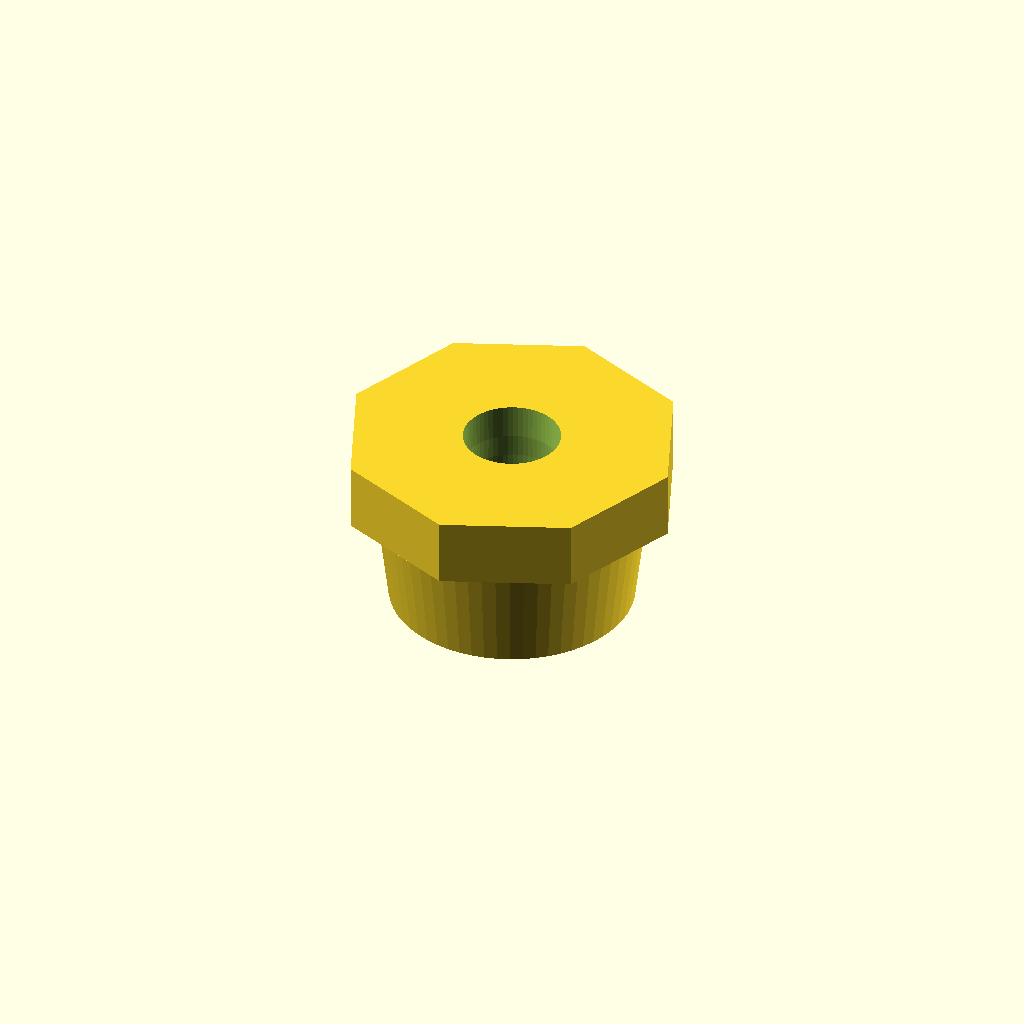
Cell 1 — every parameter at its default value.
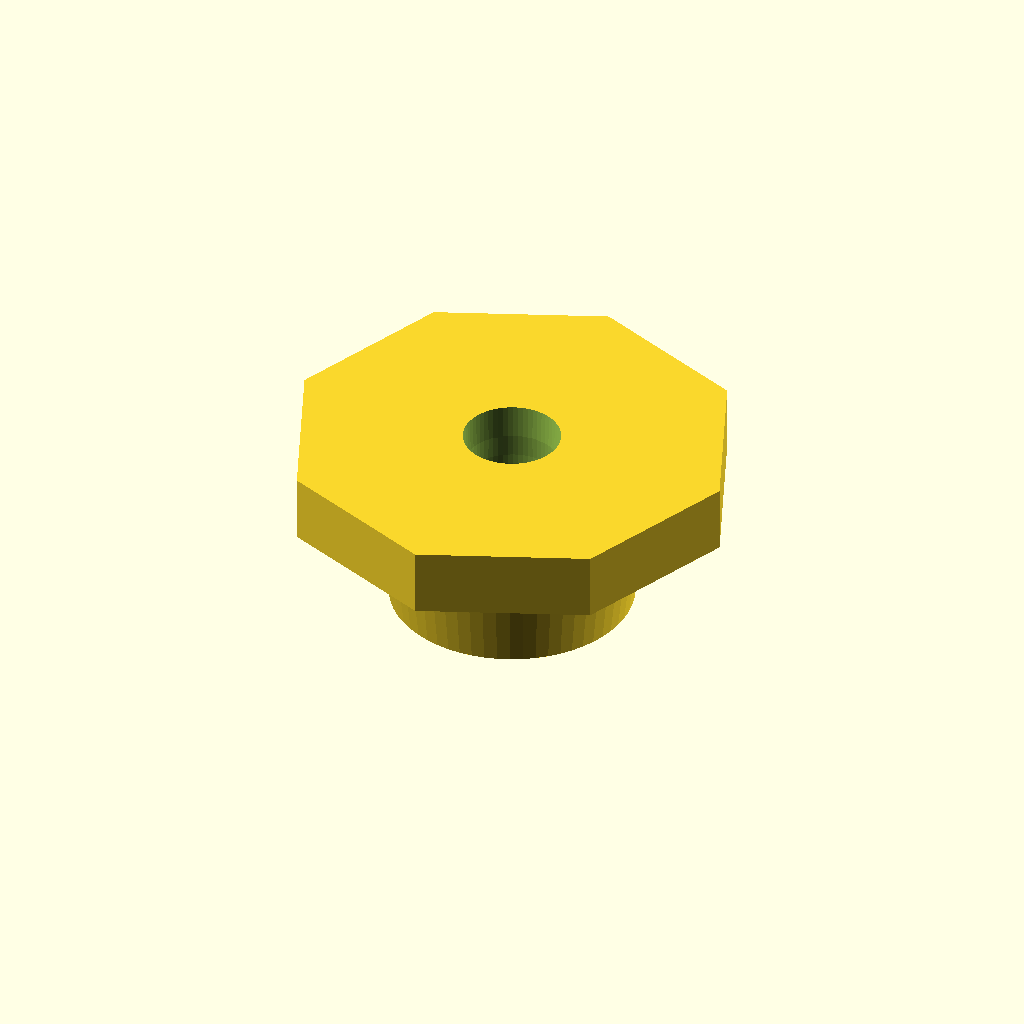
Cell 2: the same model with Top_Retainer_Dia = 20.
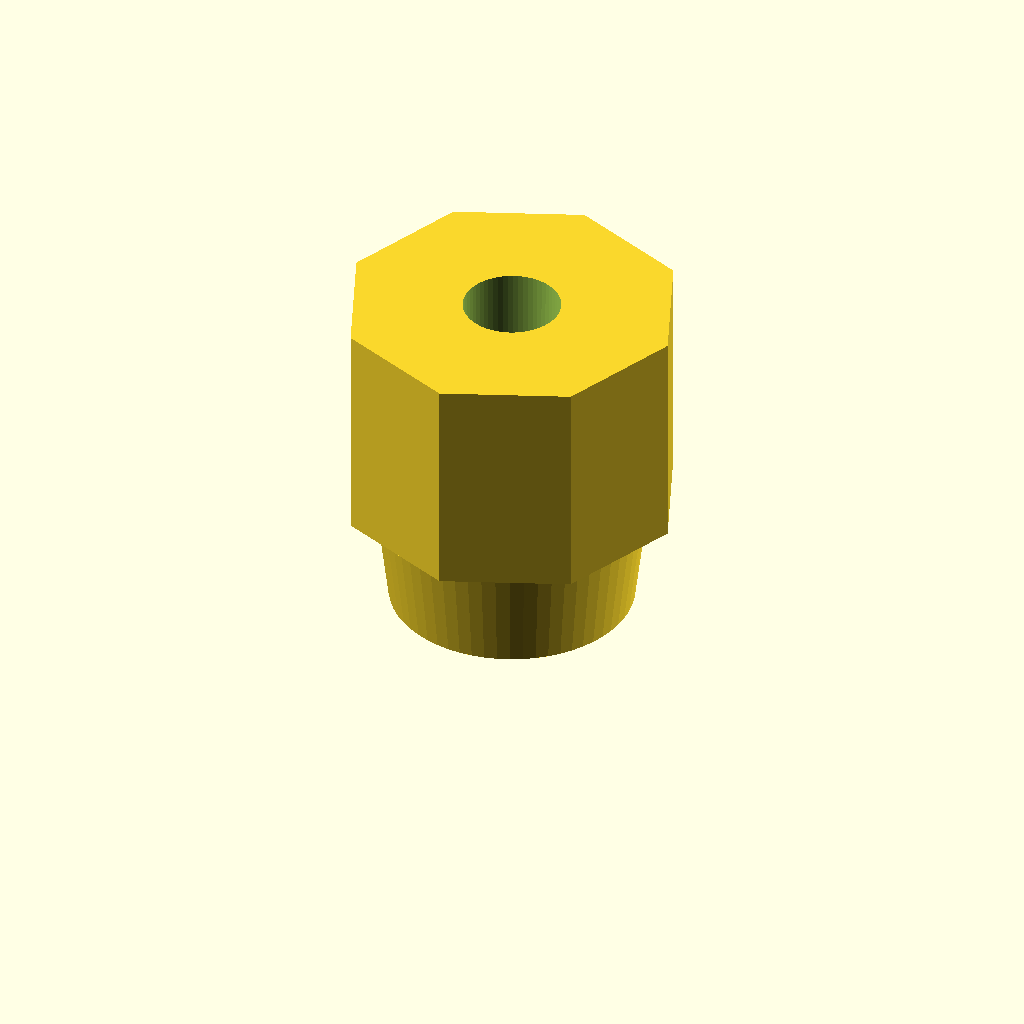
Cell 3: the same model with Top_Retainer_Thinkness = 10.
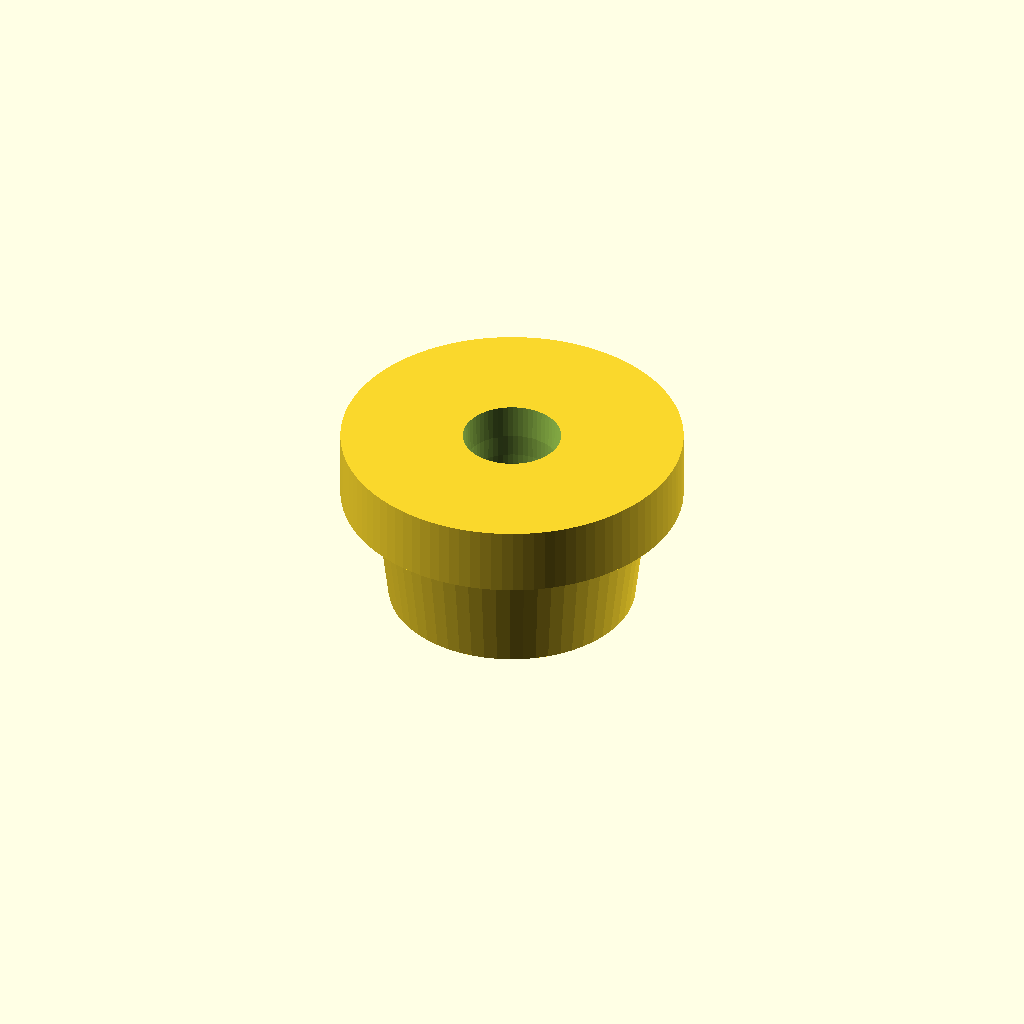
Cell 4 — Top_Retainer_Shape set to 100, the other parameters unchanged.
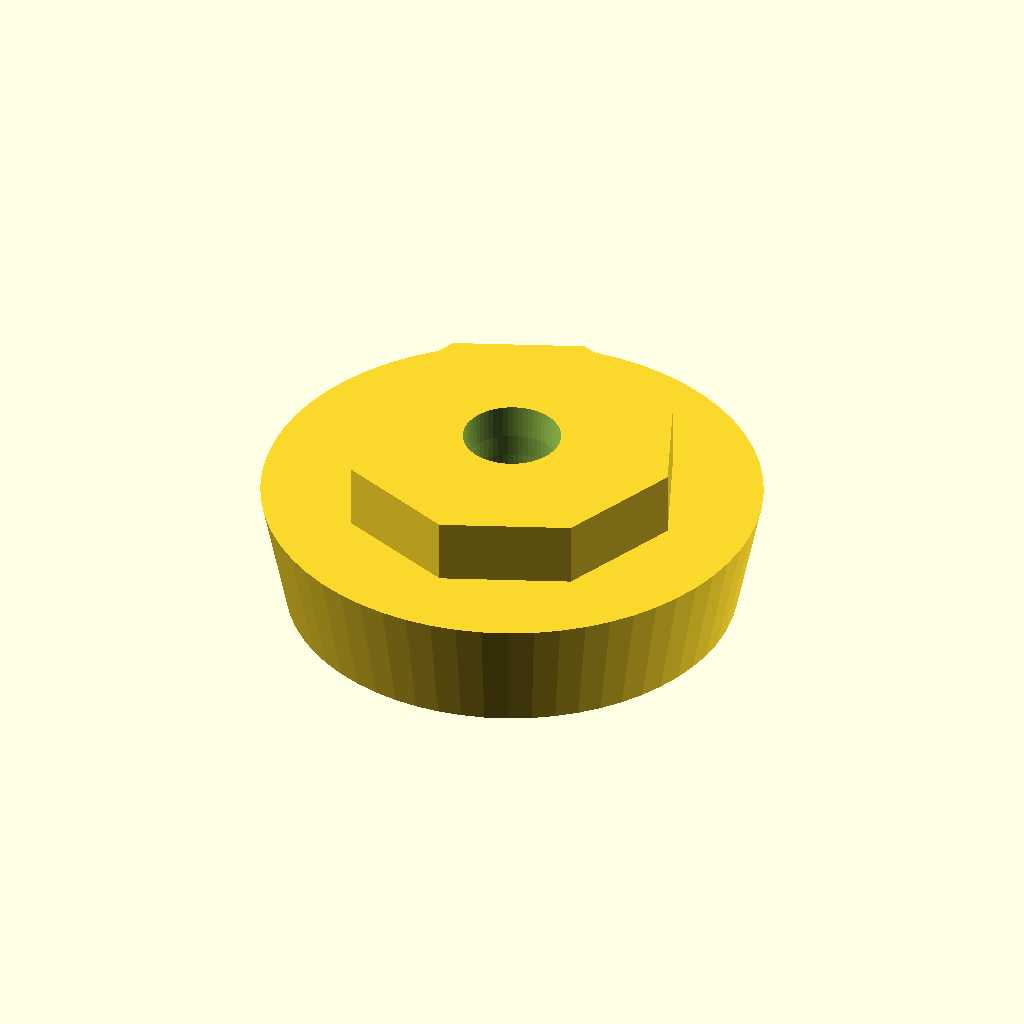
Cell 5: Z_Axis_Hole_Dia = 20 (everything else at default).
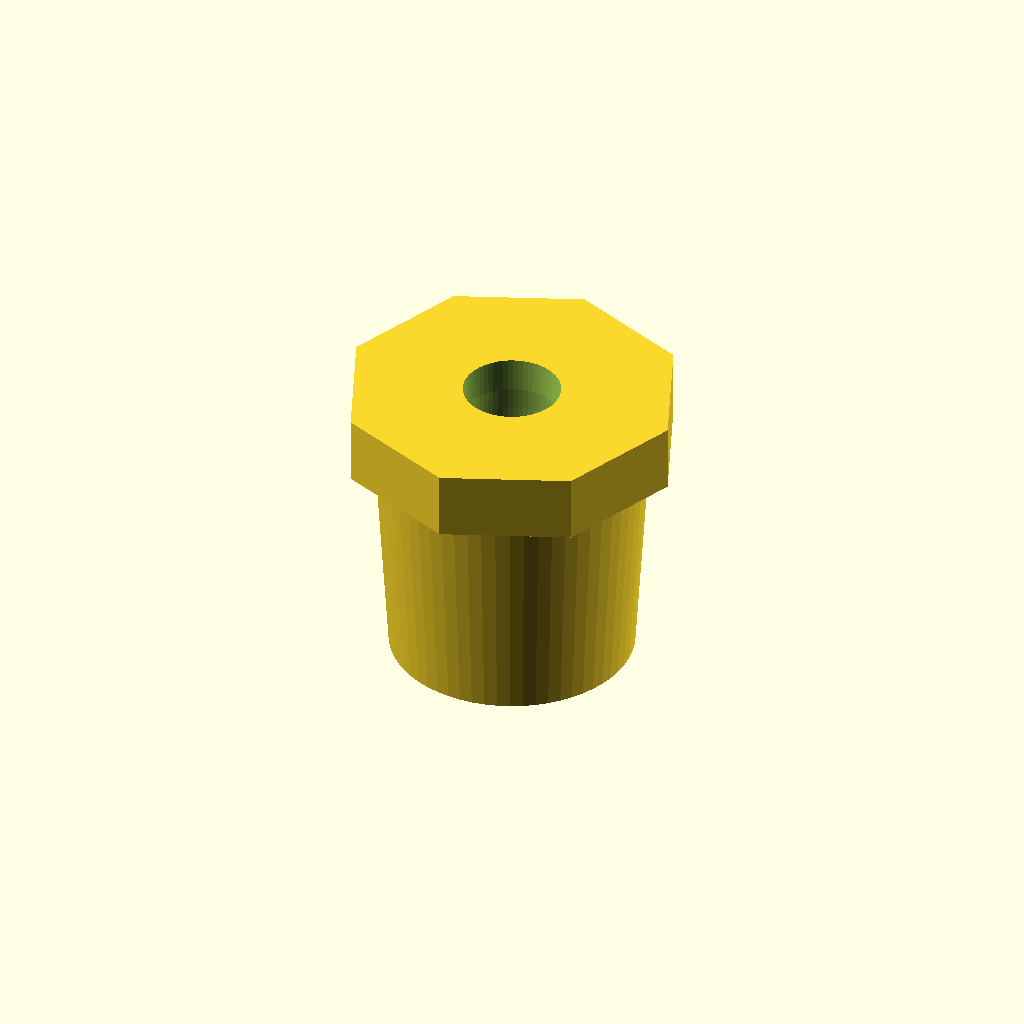
Cell 6: the same model with Z_Axis_Hole_Thicknes = 10.
All cells are drawn from one camera (rotation 55°, 0°, 25°, orthographic, colour scheme Cornfield), so only the parameter changes between them.
Source of the model, inputs/thingiverse/files/thing-1497699/files/Fab-Mini-Z-Axis.scad:
// Open SCAD Name.:Fab-Mini Z Stabilizer
// Copyright (c)..: 2016 www.DIY3DTech.com
//
// Creation Date..:04/15/2016
// Discription....:Stabilizer for Z Axis on Fab-Mini
//
// Rev 1:Base model design
// Rev 2:
// 

/*------------------Customizer View-------------------*/
// preview[view:north, tilt:top]


/*---------------------Parameters---------------------*/

// Diameter of top retainer (mm)
Top_Retainer_Dia = 15; //[12:1:20]

// Changes the shape of the top
Top_Retainer_Thinkness = 3; //[3:1:10]

// Thinkness of top retainer (mm)
Top_Retainer_Shape = 8; //[4:1:100]

// Diameter of Z Axis opening (mm)
Z_Axis_Hole_Dia = 11; //[5:1:20]

// Thickness of Z Axis opening (mm)
Z_Axis_Hole_Thicknes = 5; //[2:0.5:10]

// Z Axis rod diameter (mm)
Z_Axis_Rod_Dia = 3.4; //[3.0:0.1:5.0]

// Pinch factor rod diameter (0.1 mm)
Pinch_Factor = 0.2; //[0.1:0.1:1]

// Scale Factor typically 0.1 ABS 0.2 PLA
Scale_Factor = 0.2; //[0.1:0.1:0.4]


/*-----------------------Execute----------------------*/
 
 Z_Retain ();

/*-----------------------Modules----------------------*/

module Z_Retain () {
    
    height1 = (Z_Axis_Hole_Thicknes+1);
    height2 = (Top_Retainer_Thinkness+.5);
    
    difference(){
        union() {
        //create pass though section
            cylinder(Z_Axis_Hole_Thicknes+.3,((Z_Axis_Hole_Dia/2)-0.1),((Z_Axis_Hole_Dia/2)+(((Z_Axis_Hole_Dia/2)*Scale_Factor))/2),$fn=60,true);
            
        //create top retainer    
           translate([0,0,(Z_Axis_Hole_Thicknes/2)+(Top_Retainer_Thinkness/2)]) {
            cylinder(Top_Retainer_Thinkness,Top_Retainer_Dia/2,Top_Retainer_Dia/2,$fn=Top_Retainer_Shape,true);
           }//end translate
       
    } //end union
        //create conical shape to retain rod
        union(){
            pinch (0,0,0,height1,Z_Axis_Rod_Dia,Z_Axis_Rod_Dia+Pinch_Factor);
            pinch (0,0,(Z_Axis_Hole_Thicknes/2)+(Top_Retainer_Thinkness/2),height2,Z_Axis_Rod_Dia,Z_Axis_Rod_Dia+Pinch_Factor);
        }//end second union
    } //end differance
} //end module

module pinch(x,y,z,h,d1,d2) {
    
    union(){
        translate ([x,y,z]) {
           cylinder(h,(d1/2)+(((d1/2)*Scale_Factor)),((d2/2)+((d2/2)*Scale_Factor)),$fn=60,true);
        }//end translate
        
        translate ([x,y,z]) {
           cylinder(h,((d2/2)+((d2/2)*Scale_Factor)),((d1/2)+((d1/2)*Scale_Factor)),$fn=60,true);
        }//end translate
    }//end union

}//end module pinch


   
/*----------------------End Code----------------------*/
Customizer parameters (derived from the source; name, type, default, range or options):
Top_Retainer_Dia: number, default 15, range 12 to 20, step 1
Top_Retainer_Thinkness: number, default 3, range 3 to 10, step 1
Top_Retainer_Shape: number, default 8, range 4 to 100, step 1
Z_Axis_Hole_Dia: number, default 11, range 5 to 20, step 1
Z_Axis_Hole_Thicknes: number, default 5, range 2 to 10, step 0.5
Z_Axis_Rod_Dia: number, default 3.4, range 3 to 5, step 0.1
Pinch_Factor: number, default 0.2, range 0.1 to 1, step 0.1
Scale_Factor: number, default 0.2, range 0.1 to 0.4, step 0.1
